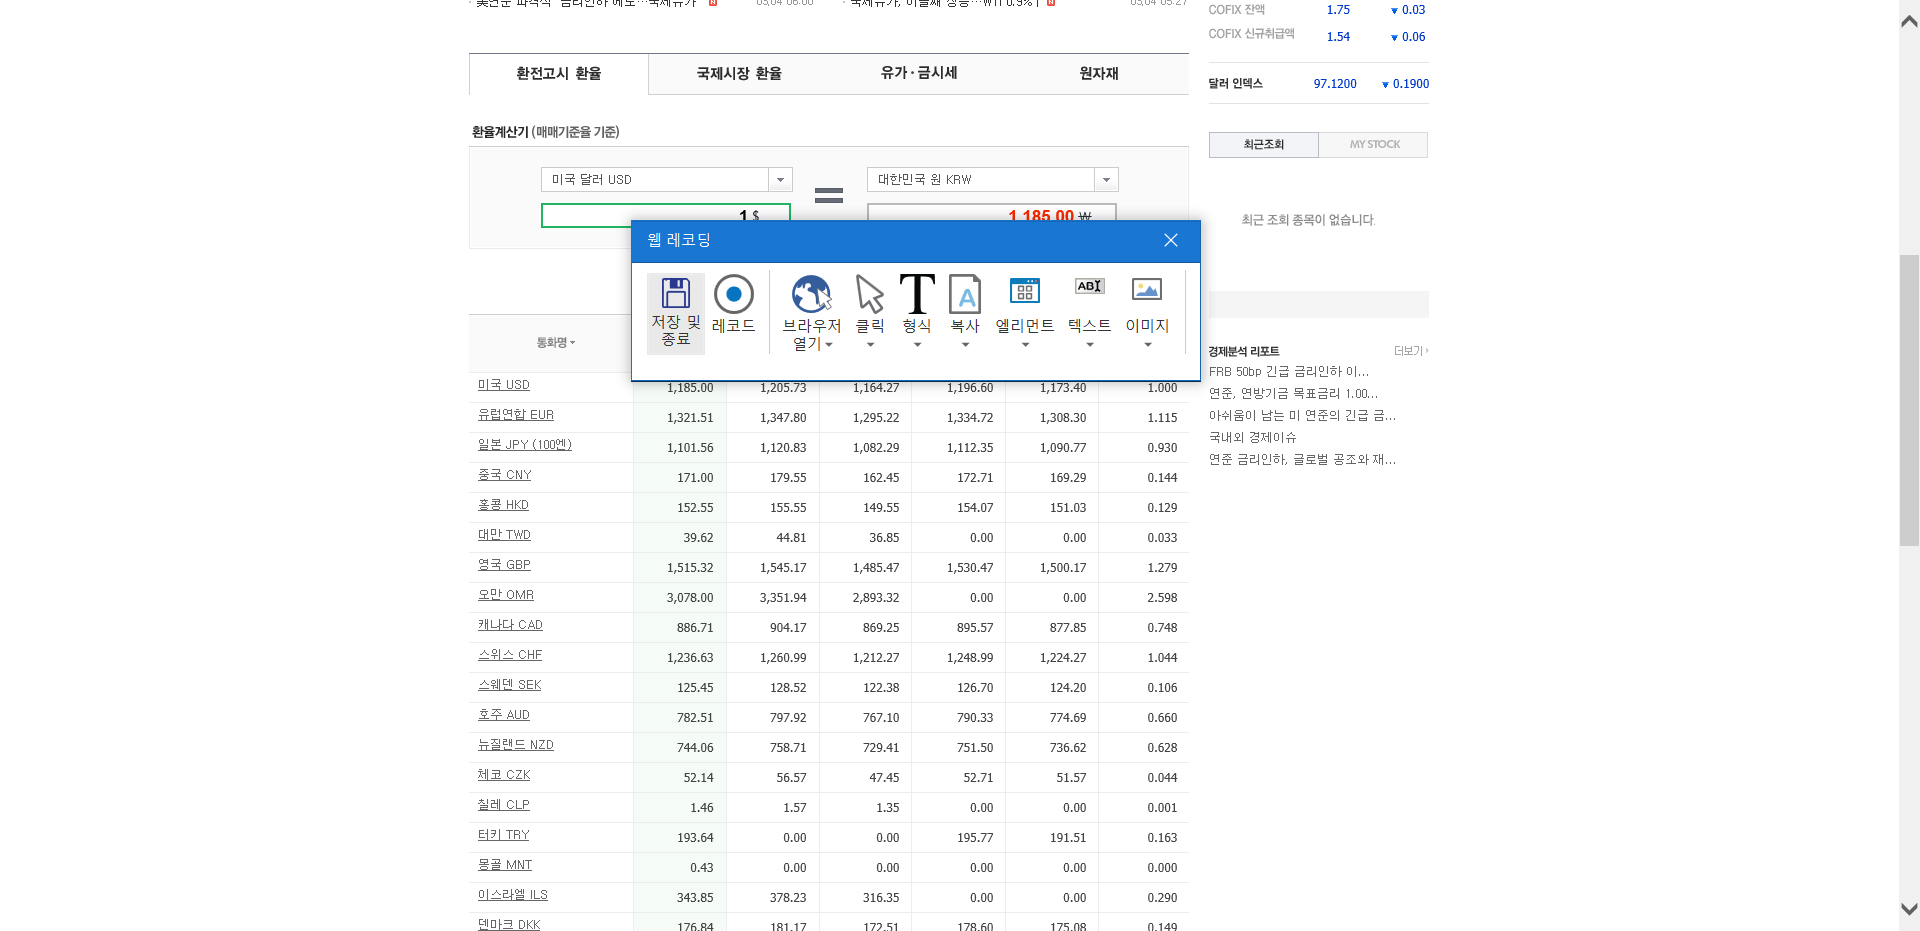
Task: RPA_Session18
Workflow: Main

Step 1: Attach Browser '          Page' in window '시장지표 : 네이버 금융'

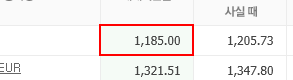
Step 2: get-text from the table cell

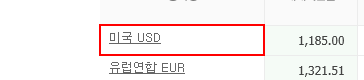
Step 3: 앵커 Find Element 'TD' on the table cell